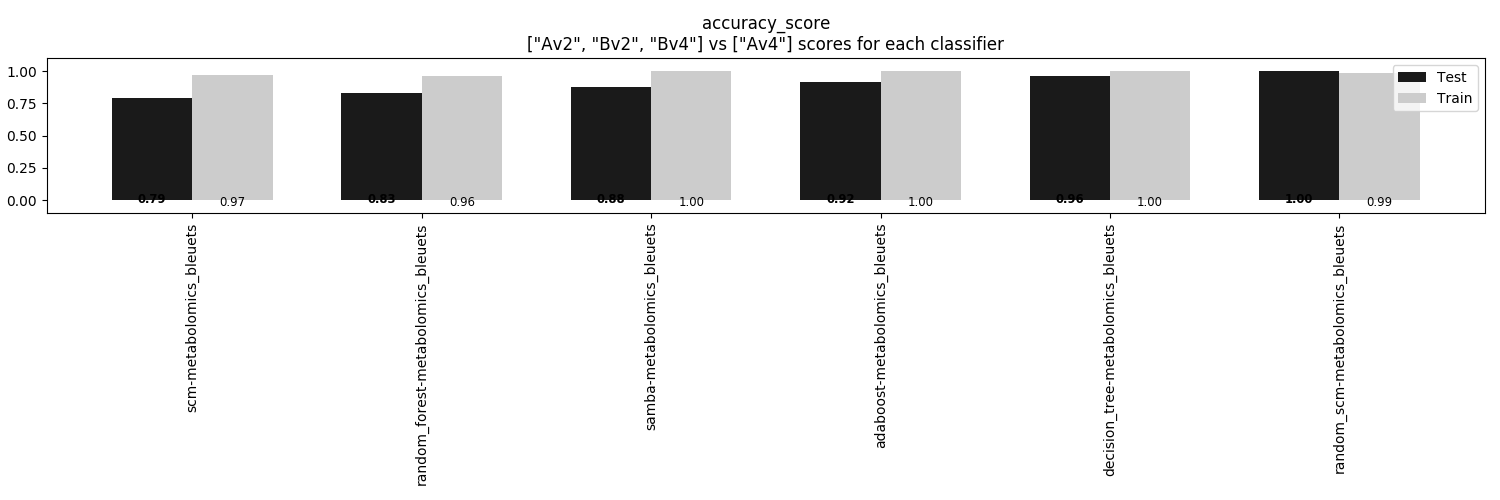

Data behind this chart, as committed beside it:
, scm-metabolomics_bleuets, random_forest-metabolomics_bleuets, samba-metabolomics_bleuets, adaboost-metabolomics_bleuets, decision_tree-metabolomics_bleuets, random_scm-metabolomics_bleuets
Train, 0.9722, 0.9583, 1.0, 1.0, 1.0, 0.9861
Test, 0.7917, 0.8333, 0.875, 0.9167, 0.9583, 1.0
